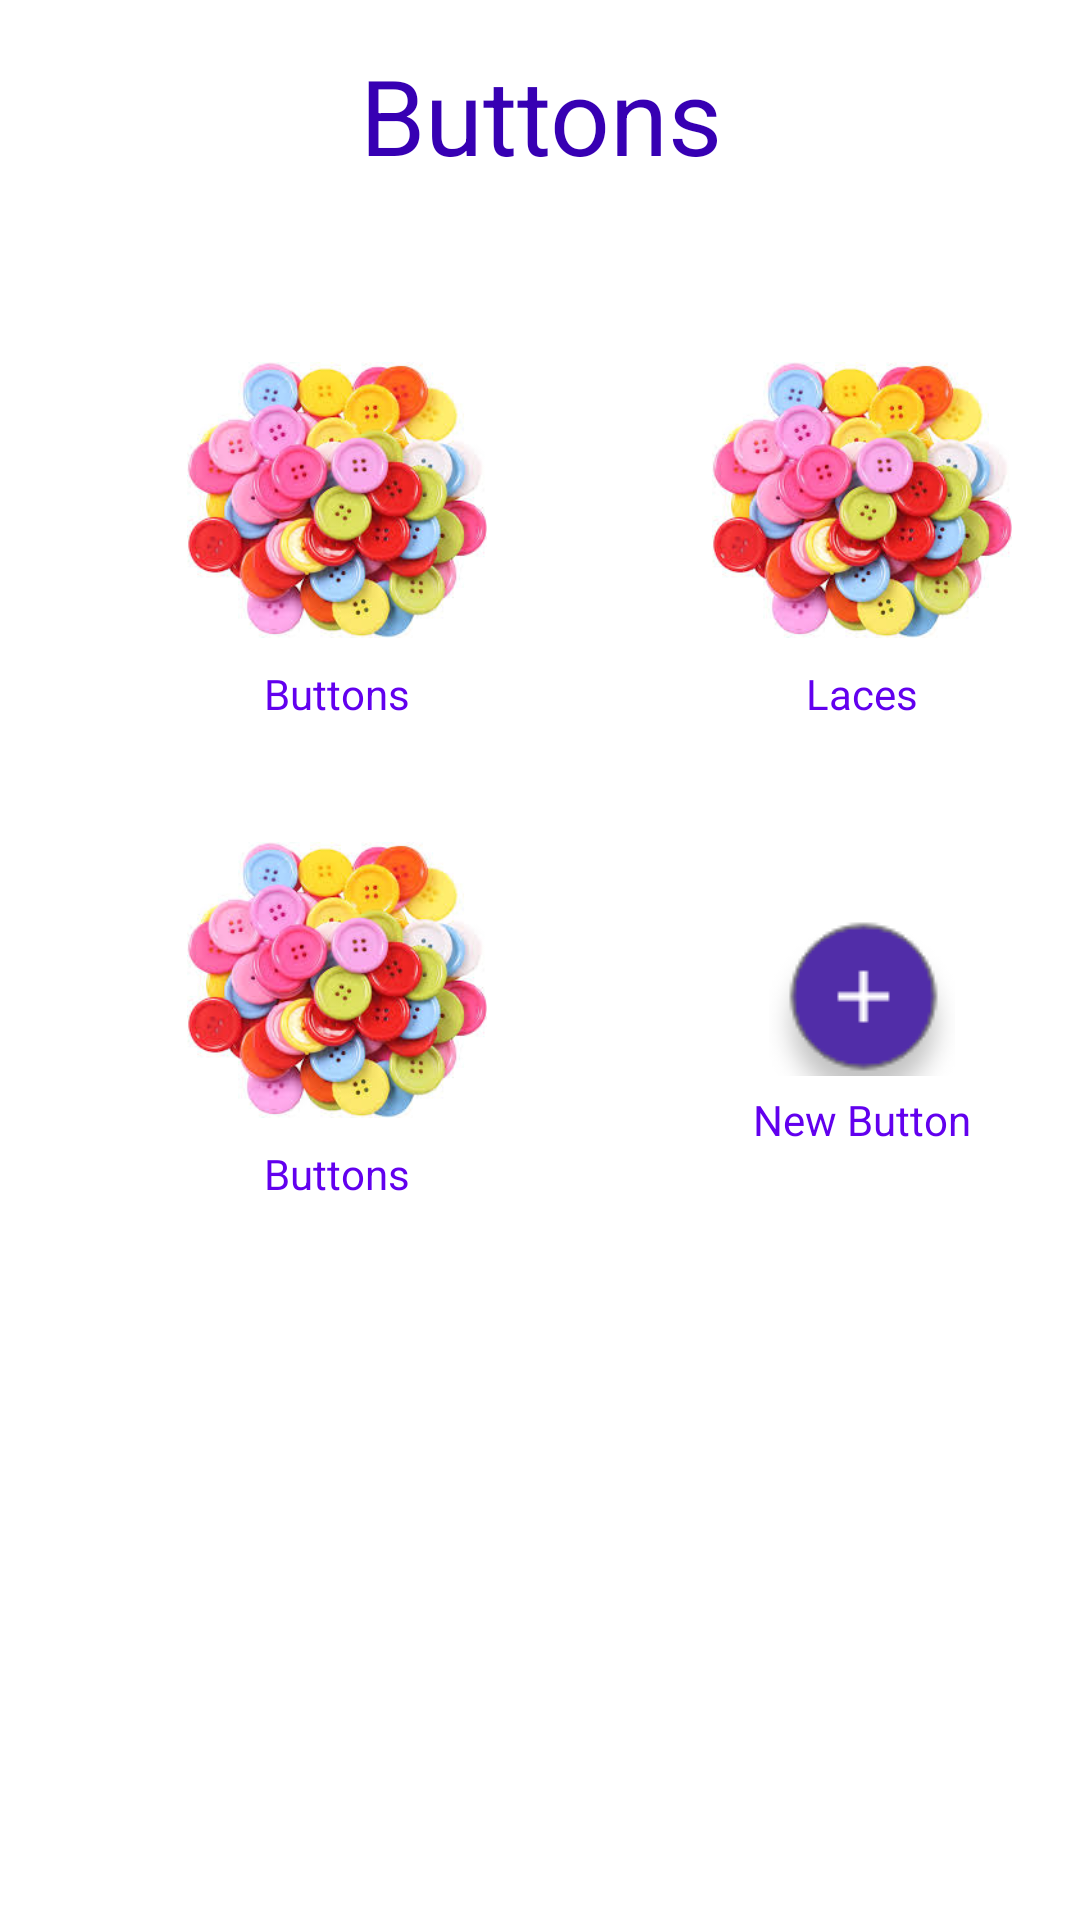

This screen was rendered from an Android layout file. Write that file and the resources it references.
<!-- AndroidManifest.xml: application theme Theme.TailorApp -->
<!-- res/layout/fragment_item_myshop.xml -->
<?xml version="1.0" encoding="utf-8"?>

<FrameLayout xmlns:android="http://schemas.android.com/apk/res/android"
    xmlns:tools="http://schemas.android.com/tools"
    android:layout_width="match_parent"
    android:background="@color/white"
    android:layout_height="match_parent"
    tools:context=".nav.myshop.item_myshop">

    

    <LinearLayout
        android:layout_width="match_parent"
        android:orientation="vertical"
        android:layout_height="match_parent">
        <TextView
            android:layout_width="wrap_content"
            android:layout_height="wrap_content"
            android:text="@string/buttons"
            android:layout_marginTop="15dp"
            android:gravity="center_horizontal"
            android:layout_gravity="center_horizontal"
            android:textColor="@color/purple_700"
            android:textSize="35sp"/>

        <LinearLayout
            android:layout_width="match_parent"
            android:layout_height="wrap_content"
            android:layout_marginTop="50dp"
            android:orientation="vertical">

            <LinearLayout
                android:layout_width="match_parent"
                android:layout_height="wrap_content">

                <LinearLayout
                    android:layout_width="125dp"
                    android:layout_height="135dp"
                    android:layout_marginStart="50dp"
                    android:orientation="vertical"
                    android:outlineProvider="bounds">

                    <ImageView
                        android:layout_width="100dp"
                        android:layout_height="100dp"
                        android:layout_gravity="center"
                        android:layout_marginTop="5dp"
                        android:src="@drawable/buttons"
                        tools:layout_editor_absoluteX="56dp"
                        tools:layout_editor_absoluteY="124dp" />

                    <TextView
                        android:layout_width="wrap_content"
                        android:layout_height="wrap_content"
                        android:layout_gravity="center"
                        android:layout_marginTop="5dp"
                        android:text="@string/buttons"
                        android:textColor="@color/purple_500" />
                </LinearLayout>

                <LinearLayout
                    android:layout_width="125dp"
                    android:layout_height="135dp"
                    android:layout_marginStart="50dp"
                    android:orientation="vertical"
                    android:outlineProvider="bounds">

                    <ImageView
                        android:layout_width="100dp"
                        android:layout_height="100dp"
                        android:layout_gravity="center"
                        android:layout_marginTop="5dp"
                        android:src="@drawable/buttons"
                        tools:layout_editor_absoluteX="56dp"
                        tools:layout_editor_absoluteY="124dp" />

                    <TextView
                        android:layout_width="wrap_content"
                        android:layout_height="wrap_content"
                        android:layout_gravity="center"
                        android:layout_marginTop="5dp"
                        android:text="Laces"
                        android:textColor="@color/purple_500" />
                </LinearLayout>
            </LinearLayout>

            <LinearLayout
                android:layout_width="match_parent"
                android:layout_height="wrap_content"
                android:layout_marginTop="25dp">

                <LinearLayout
                    android:layout_width="125dp"
                    android:layout_height="135dp"
                    android:layout_marginStart="50dp"
                    android:orientation="vertical"
                    android:outlineProvider="bounds">

                    <ImageView
                        android:layout_width="100dp"
                        android:layout_height="100dp"
                        android:layout_gravity="center"
                        android:layout_marginTop="5dp"
                        android:src="@drawable/buttons"
                        tools:layout_editor_absoluteX="56dp"
                        tools:layout_editor_absoluteY="124dp" />

                    <TextView
                        android:layout_width="wrap_content"
                        android:layout_height="wrap_content"
                        android:layout_gravity="center"
                        android:layout_marginTop="5dp"
                        android:text="Buttons"
                        android:textColor="@color/purple_500" />
                </LinearLayout>

                <LinearLayout
                    android:layout_width="125dp"
                    android:layout_height="135dp"
                    android:layout_marginStart="50dp"
                    android:orientation="vertical">

                    <ImageView
                        android:id="@+id/new_item_myshop"
                        android:layout_width="wrap_content"
                        android:layout_height="wrap_content"
                        android:layout_gravity="center"
                        android:layout_marginTop="35dp"
                        android:src="@drawable/fab"
                        tools:layout_editor_absoluteX="56dp"
                        tools:layout_editor_absoluteY="124dp" />

                    <TextView
                        android:layout_width="wrap_content"
                        android:layout_height="wrap_content"
                        android:layout_gravity="center"
                        android:layout_marginTop="5dp"
                        android:text="New Button"
                        android:textColor="@color/purple_500" />
                </LinearLayout>
            </LinearLayout>
        </LinearLayout>


    </LinearLayout>

</FrameLayout>
<!-- resources referenced by this layout -->
<resources>
  <color name="purple_500">#FF6200EE</color>
  <color name="purple_700">#FF3700B3</color>
  <color name="white">#FFFFFFFF</color>
  <!-- drawable buttons: jpg bitmap (drawable, 13982 bytes) -->
  <!-- drawable fab: png bitmap (drawable, 2172 bytes) -->
  <string name="buttons">Buttons</string>
  <style name="Theme.TailorApp" parent="Theme.MaterialComponents.DayNight.NoActionBar">
          
          <item name="colorPrimary">@color/purple_500</item>
          <item name="colorPrimaryVariant">@color/purple_700</item>
          <item name="colorOnPrimary">@color/white</item>
          
          <item name="colorSecondary">@color/teal_200</item>
          <item name="colorSecondaryVariant">@color/teal_700</item>
          <item name="colorOnSecondary">@color/black</item>
          
          <item name="android:statusBarColor" tools:targetApi="l">?attr/colorPrimaryVariant</item>
          
      </style>
  <color name="teal_200">#FF3700B3</color>
  <color name="teal_700">#FF3700B3</color>
  <color name="black">#FF000000</color>
</resources>
